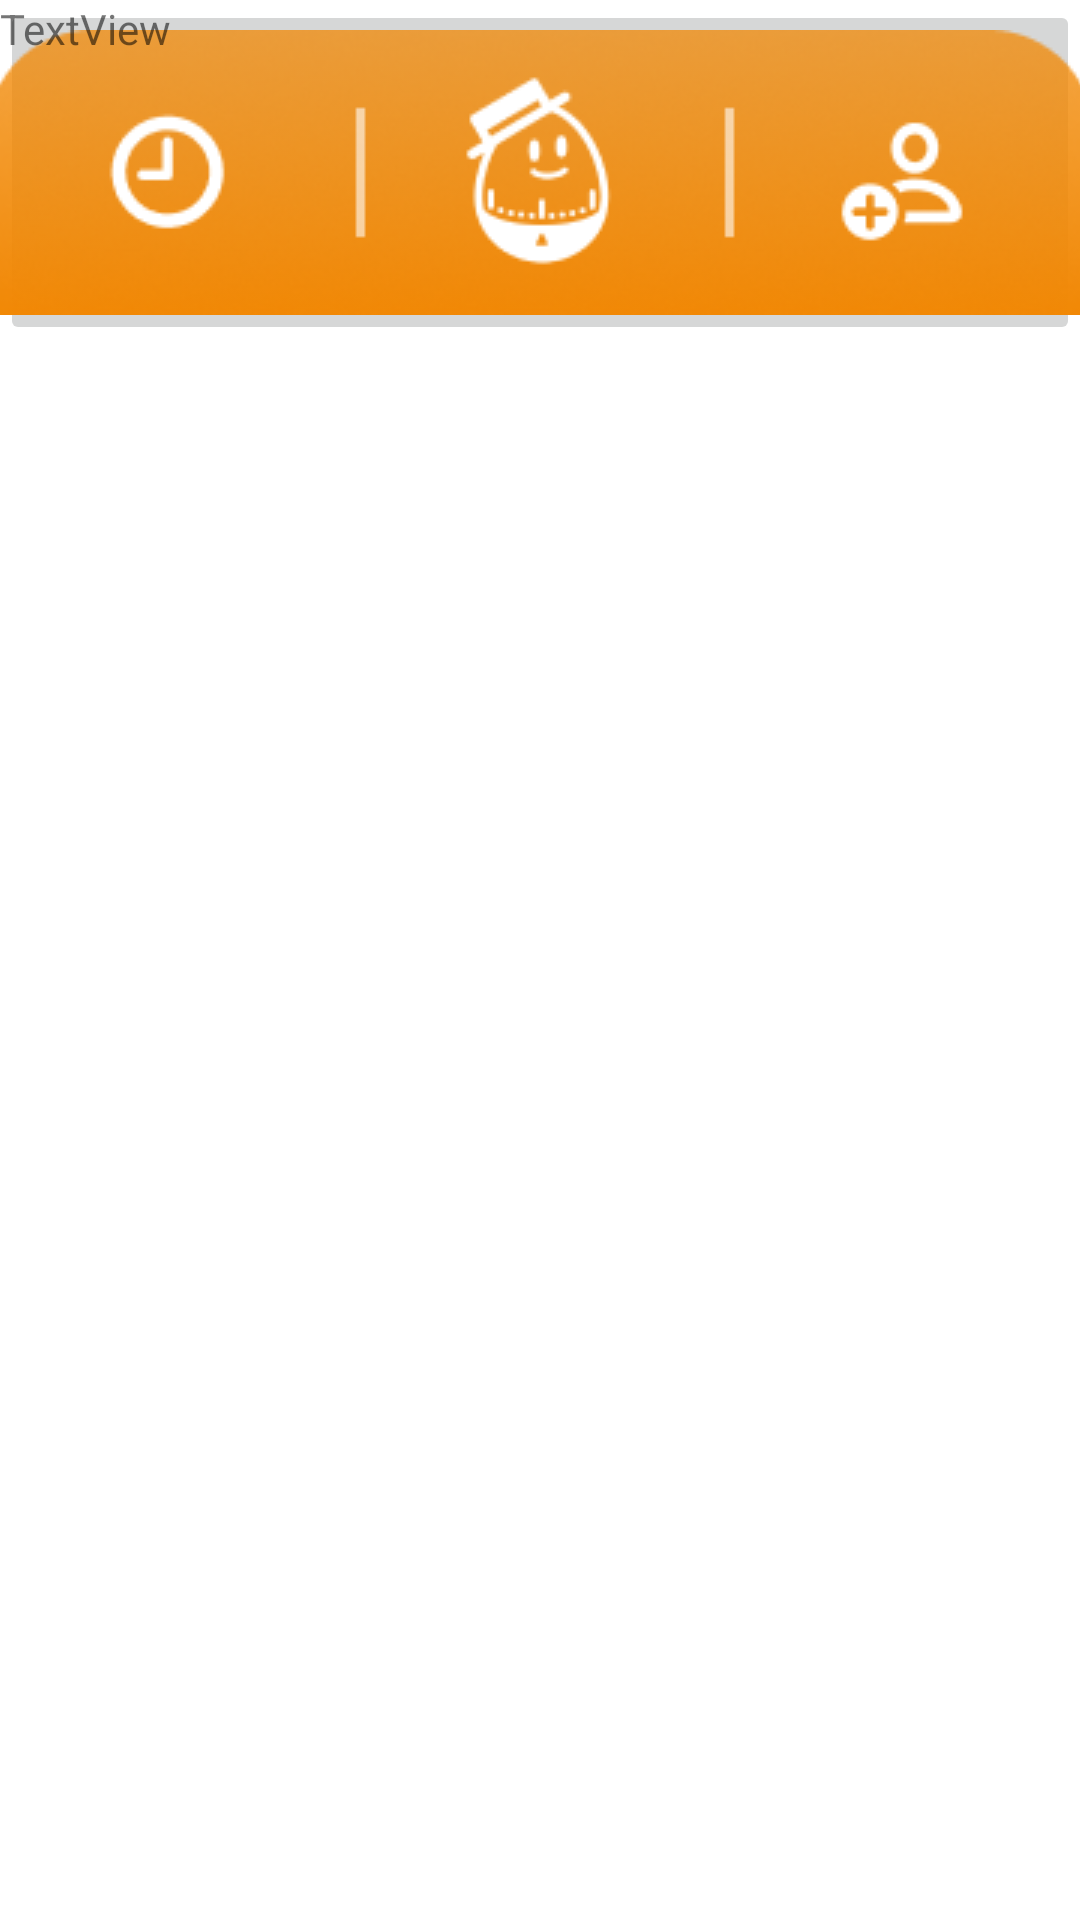

Write the Android layout XML for this screen, with the resource values it uses.
<!-- AndroidManifest.xml: application theme Theme.Humpty -->
<!-- res/layout/activity_events_main.xml -->
<?xml version="1.0" encoding="utf-8"?>
<androidx.constraintlayout.widget.ConstraintLayout xmlns:android="http://schemas.android.com/apk/res/android"
    xmlns:app="http://schemas.android.com/apk/res-auto"
    xmlns:tools="http://schemas.android.com/tools"
    android:layout_width="match_parent"
    android:layout_height="match_parent"
    tools:context=".EventsMain">

    <ImageButton
        android:id="@+id/imageButton25"
        android:layout_width="wrap_content"
        android:layout_height="wrap_content"
        app:srcCompat="@drawable/hamburgermenu"
        tools:layout_editor_absoluteX="27dp"
        tools:layout_editor_absoluteY="33dp" />

    <ImageButton
        android:id="@+id/imageButton27"
        android:layout_width="373dp"
        android:layout_height="295dp"
        android:background="#0000"
        android:scaleX=".85"
        android:scaleY=".85"
        app:srcCompat="@drawable/Group50"
        tools:layout_editor_absoluteX="53dp"
        tools:layout_editor_absoluteY="85dp" />

    <ImageButton
        android:id="@+id/imageButton28"
        android:layout_width="349dp"
        android:layout_height="262dp"
        android:background="#0000"
        android:scaleX=".85"
        android:scaleY=".85"
        app:srcCompat="@drawable/Group51"
        tools:layout_editor_absoluteX="53dp"
        tools:layout_editor_absoluteY="367dp" />

    <ImageButton
        android:id="@+id/imageButton29"
        android:layout_width="wrap_content"
        android:layout_height="wrap_content"
        app:srcCompat="@drawable/navbar"
        tools:layout_editor_absoluteX="9dp"
        tools:layout_editor_absoluteY="629dp" />

    <TextView
        android:id="@+id/textView22"
        android:layout_width="156dp"
        android:layout_height="52dp"
        android:text="TextView"
        tools:layout_editor_absoluteX="126dp"
        tools:layout_editor_absoluteY="33dp" />

</androidx.constraintlayout.widget.ConstraintLayout>
<!-- resources referenced by this layout -->
<resources>
  <!-- drawable hamburgermenu: png bitmap (drawable-v24, 244 bytes) -->
  <!-- drawable navbar: png bitmap (drawable-v24, 29709 bytes) -->
  <style name="Theme.Humpty" parent="Theme.MaterialComponents.DayNight.DarkActionBar">
          
          <item name="colorPrimary">@color/color_primary</item>
          <item name="colorPrimaryVariant">@color/color_primary_variant</item>
          <item name="colorOnPrimary">@color/color_on_primary</item>
          
          <item name="colorSecondary">@color/color_secondary</item>
          <item name="colorOnSecondary">@color/color_on_secondary</item>
          
          <item name="android:statusBarColor">?attr/colorPrimaryVariant</item>
          
      </style>
  <color name="color_primary">#F18805</color>
  <color name="color_primary_variant">#000000</color>
  <color name="color_on_primary">#FFFFFF</color>
  <color name="color_secondary">#FFFFFF</color>
  <color name="color_on_secondary">#6C6C6C</color>
</resources>
